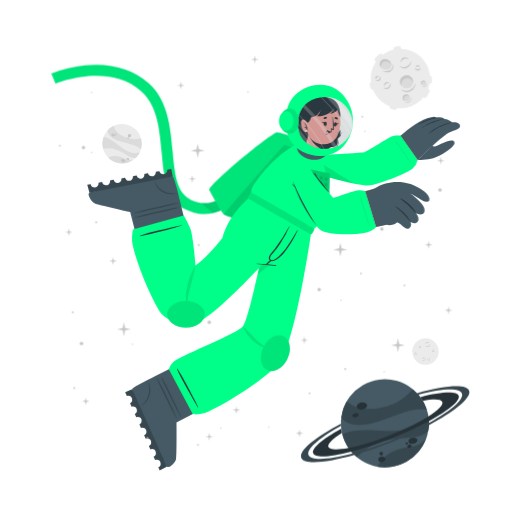
t = 0.00 s
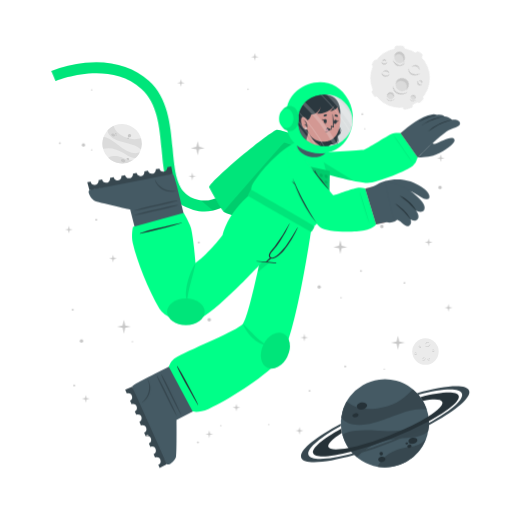
t = 0.38 s
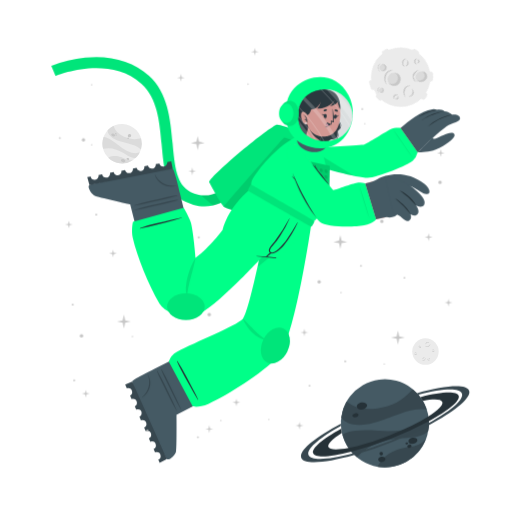
t = 1.13 s
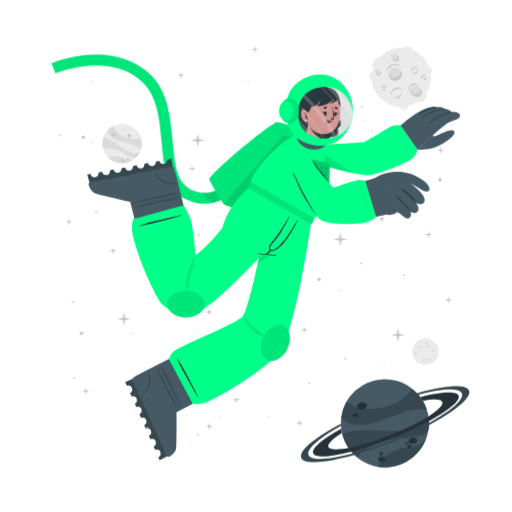
t = 1.50 s
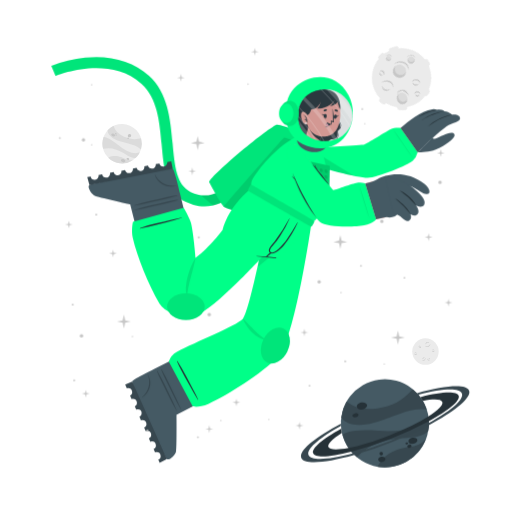
t = 1.88 s
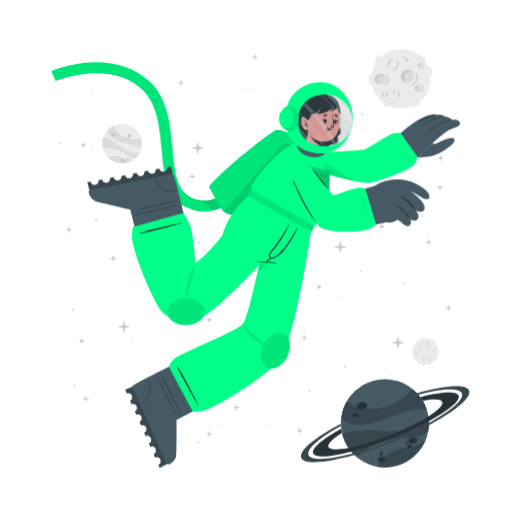
t = 2.63 s

The animated SVG that drew these frames (rendered in a browser with its animation timeline set to each time). Animation: 2 CSS @keyframes rules; one cycle of 3.00 s, repeats indefinitely.

<svg class="animated" id="freepik_stories-astronaut" xmlns="http://www.w3.org/2000/svg" viewBox="0 0 500 500" version="1.1" xmlns:xlink="http://www.w3.org/1999/xlink" xmlns:svgjs="http://svgjs.com/svgjs"><style>svg#freepik_stories-astronaut:not(.animated) .animable {opacity: 0;}svg#freepik_stories-astronaut.animated #freepik--Moon--inject-15 {animation: 3s Infinite  linear spin;animation-delay: 0s;}svg#freepik_stories-astronaut.animated #freepik--Character--inject-15 {animation: 3s Infinite  linear floating;animation-delay: 0s;}svg#freepik_stories-astronaut.animated #freepik--Stars--inject-15 {animation: 3s Infinite  linear floating;animation-delay: 0s;}         @keyframes spin {             from {                 transform: rotate(0);               }               to {                 transform: rotate(360deg);               }         }                 @keyframes floating {                0% {                    opacity: 1;                    transform: translateY(0px);                }                50% {                    transform: translateY(-10px);                }                100% {                    opacity: 1;                    transform: translateY(0px);                }            }        </style><g id="freepik--background-complete--inject-15" style="transform-origin: 264.207px 238.687px 0px;" class="animable"><g id="el03bjn1f9n2u9"><circle cx="119.24" cy="140.32" r="19.23" style="fill: rgb(235, 235, 235); transform-origin: 119.24px 140.32px 0px; transform: rotate(-21.46deg);" class="animable"></circle></g><path d="M137.64,145.92a22.4,22.4,0,0,0-6-3.75c-3.81-1.68-14.18-3.51-19-5.94-6.75-3.4-7.59-7.07-7.55-9a19.38,19.38,0,0,1,5.93-4.35c.48,2,2.29,8,13.5,12,5.79,2,11.33.68,13.21.22A19.13,19.13,0,0,1,137.64,145.92Z" style="fill: rgb(219, 219, 219); transform-origin: 121.778px 134.4px 0px;" id="elowstp21kty" class="animable"></path><path d="M129.79,156.41A19.27,19.27,0,0,1,105.68,154a15.8,15.8,0,0,1,3.45-1.36c5.17-1.26,10.86,1.21,12.94,2.38A11.36,11.36,0,0,0,129.79,156.41Z" style="fill: rgb(219, 219, 219); transform-origin: 117.735px 155.928px 0px;" id="eldpriqklo4c" class="animable"></path><path d="M136.5,148.8l-.24.47-.22.42c-.18.32-.36.62-.55.92s-.35.54-.53.8l-.21.29-.24.32-.24.32-.31.36-.3.36-.27.3c-.2.22-.41.43-.62.64h0c-1.2.37-2.8.21-5.15-.72-3.49-1.37-7.26-4.67-14-7.09a24,24,0,0,0-12.93-.83h0a19.17,19.17,0,0,1,.5-11.63c1.23,0,5.18.52,13.61,7.48a49.9,49.9,0,0,0,8.49,5.81c7.2,3.77,11.36,2.65,13.1,1.78h.13Z" style="fill: rgb(219, 219, 219); transform-origin: 118.269px 143.957px 0px;" id="elljob9v9qgy" class="animable"></path><path d="M118.22,156c.34-.78,1.54-1,2.68-.52s1.79,1.54,1.44,2.32-1.54,1-2.68.52S117.88,156.83,118.22,156Z" style="fill: rgb(199, 199, 199); transform-origin: 120.282px 156.9px 0px;" id="el31jgzls6ljg" class="animable"></path><path d="M123.66,154.67c.2-.44.91-.55,1.59-.26s1.08.9.89,1.34-.9.56-1.59.26S123.47,155.11,123.66,154.67Z" style="fill: rgb(199, 199, 199); transform-origin: 124.9px 155.212px 0px;" id="elq6c4tqv020f" class="animable"></path><path d="M108.75,131.05c.29-.67,1.33-.86,2.33-.42s1.57,1.33,1.28,2-1.34.86-2.34.42S108.45,131.72,108.75,131.05Z" style="fill: rgb(199, 199, 199); transform-origin: 110.553px 131.84px 0px;" id="elqqc83hbrthp" class="animable"></path><path d="M112.29,130.39a.84.84,0,0,1,1.13-.28.85.85,0,0,1,.57,1,1,1,0,0,1-1.7-.74Z" style="fill: rgb(199, 199, 199); transform-origin: 113.151px 130.697px 0px;" id="elmdhfimlau" class="animable"></path><path d="M112.86,132.17a.53.53,0,0,1,.71-.15c.3.13.47.41.37.62s-.41.28-.71.15S112.77,132.39,112.86,132.17Z" style="fill: rgb(199, 199, 199); transform-origin: 113.402px 132.399px 0px;" id="eltau5794aa1s" class="animable"></path><path d="M124.86,132.22a1.64,1.64,0,1,1,1,1.71A1.42,1.42,0,0,1,124.86,132.22Z" style="fill: rgb(199, 199, 199); transform-origin: 126.473px 132.415px 0px;" id="elq3a5t5jkyt" class="animable"></path><path d="M124.4,134.84a.76.76,0,1,1,.42.92A.73.73,0,0,1,124.4,134.84Z" style="fill: rgb(199, 199, 199); transform-origin: 125.122px 135.064px 0px;" id="eleap601nz4ih" class="animable"></path><circle cx="415.48" cy="343.36" r="12.93" style="fill: rgb(235, 235, 235); transform-origin: 415.48px 343.36px 0px;" id="elrzybnj338z" class="animable"></circle><path d="M420.19,335.69a2.92,2.92,0,0,1-.48,1.75,3.45,3.45,0,0,1-1.41,1.24,2.56,2.56,0,0,1-1.9.17,2.7,2.7,0,0,1-1.44-1.12,3.71,3.71,0,0,0,1.55.69,2.33,2.33,0,0,0,.79,0,2.68,2.68,0,0,0,.76-.24l.36-.2c.11-.08.23-.15.33-.23a3.24,3.24,0,0,0,.6-.57A4.54,4.54,0,0,0,420.19,335.69Z" style="fill: rgb(199, 199, 199); transform-origin: 417.577px 337.324px 0px;" id="elmyinl0b4iee" class="animable"></path><path d="M415.54,336.43a1.84,1.84,0,0,1,.27-1.24,2.23,2.23,0,0,1,1-.88,1.76,1.76,0,0,1,1.35-.1,1.7,1.7,0,0,1,1,.83,2.8,2.8,0,0,0-1.08-.4,1.69,1.69,0,0,0-1,.18A3.06,3.06,0,0,0,415.54,336.43Z" style="fill: rgb(199, 199, 199); transform-origin: 417.341px 335.275px 0px;" id="eld04tatu5wz" class="animable"></path><path d="M415.48,349.44a1.79,1.79,0,0,1,0,1.23,2.13,2.13,0,0,1-.75,1.05,1.71,1.71,0,0,1-2.35-.25,3.35,3.35,0,0,0,1.1.15,1.62,1.62,0,0,0,.91-.35,2.67,2.67,0,0,0,.69-.77A3.41,3.41,0,0,0,415.48,349.44Z" style="fill: rgb(199, 199, 199); transform-origin: 413.985px 350.758px 0px;" id="eljerkh2qymwo" class="animable"></path><path d="M412.8,350.91a1.14,1.14,0,0,1-.09-.87,1.49,1.49,0,0,1,.52-.76,1.2,1.2,0,0,1,.93-.23,1.1,1.1,0,0,1,.73.48,2.46,2.46,0,0,0-.75,0,1.18,1.18,0,0,0-.56.24A2.18,2.18,0,0,0,412.8,350.91Z" style="fill: rgb(199, 199, 199); transform-origin: 413.776px 349.972px 0px;" id="el2jrbpysxqbp" class="animable"></path><path d="M410.82,337.8a1.15,1.15,0,0,1,.37.83,1.3,1.3,0,0,1-.37.92,1.15,1.15,0,0,1-.95.32,1.35,1.35,0,0,1-.81-.39,3.94,3.94,0,0,0,.8-.05,1.06,1.06,0,0,0,.56-.28,1.37,1.37,0,0,0,.33-.56A2.45,2.45,0,0,0,410.82,337.8Z" style="fill: rgb(199, 199, 199); transform-origin: 410.125px 338.84px 0px;" id="el42r955noxgf" class="animable"></path><path d="M409.22,339.06a.74.74,0,0,1-.33-.57.91.91,0,0,1,.26-.68.82.82,0,0,1,.71-.23.81.81,0,0,1,.55.34,4.08,4.08,0,0,0-.54.1.76.76,0,0,0-.32.19,1.13,1.13,0,0,0-.22.32A2.13,2.13,0,0,0,409.22,339.06Z" style="fill: rgb(199, 199, 199); transform-origin: 409.65px 338.315px 0px;" id="el2f882lm5ipy" class="animable"></path><path d="M419.81,351.44a1.14,1.14,0,0,1-.72.56,1.26,1.26,0,0,1-1-.14,1.14,1.14,0,0,1-.54-.83,1.36,1.36,0,0,1,.18-.89,3.66,3.66,0,0,0,.25.77,1,1,0,0,0,.4.47,1.32,1.32,0,0,0,.63.18A2.6,2.6,0,0,0,419.81,351.44Z" style="fill: rgb(199, 199, 199); transform-origin: 418.673px 351.093px 0px;" id="el2gauudgkuqr" class="animable"></path><path d="M418.2,350.19a.75.75,0,0,1,.47-.45.87.87,0,0,1,.72.08.82.82,0,0,1,.4.63.9.9,0,0,1-.19.62,4.78,4.78,0,0,0-.24-.5.63.63,0,0,0-.25-.26.91.91,0,0,0-.37-.13A1.65,1.65,0,0,0,418.2,350.19Z" style="fill: rgb(199, 199, 199); transform-origin: 418.996px 350.383px 0px;" id="els3e98hfpnlm" class="animable"></path><path d="M424.24,342.34a1.16,1.16,0,0,1-.28.86,1.27,1.27,0,0,1-.88.44,1.13,1.13,0,0,1-.92-.39,1.29,1.29,0,0,1-.35-.83,3.82,3.82,0,0,0,.63.5,1.09,1.09,0,0,0,.6.16,1.31,1.31,0,0,0,.62-.21A2.35,2.35,0,0,0,424.24,342.34Z" style="fill: rgb(199, 199, 199); transform-origin: 423.027px 342.991px 0px;" id="eljzz3g8rov9" class="animable"></path><path d="M422.2,342.21a.75.75,0,0,1,.14-.64.93.93,0,0,1,.65-.34.8.8,0,0,1,.68.3.88.88,0,0,1,.19.62,3.83,3.83,0,0,0-.48-.28.74.74,0,0,0-.36-.08,1.13,1.13,0,0,0-.38.1A2.38,2.38,0,0,0,422.2,342.21Z" style="fill: rgb(199, 199, 199); transform-origin: 423.021px 341.719px 0px;" id="elxnhng6p5i2" class="animable"></path><path d="M407.1,345.26a1.13,1.13,0,0,1-.27.87,1.27,1.27,0,0,1-.88.44,1.16,1.16,0,0,1-.93-.39,1.4,1.4,0,0,1-.35-.83,4.33,4.33,0,0,0,.64.5,1.07,1.07,0,0,0,.6.16,1.35,1.35,0,0,0,.62-.21A2,2,0,0,0,407.1,345.26Z" style="fill: rgb(199, 199, 199); transform-origin: 405.889px 345.916px 0px;" id="el1q5grxdbijn" class="animable"></path><path d="M405.07,345.14a.75.75,0,0,1,.14-.64.89.89,0,0,1,.64-.34.79.79,0,0,1,.68.3.85.85,0,0,1,.2.62,3.83,3.83,0,0,0-.48-.28.66.66,0,0,0-.36-.08,1.13,1.13,0,0,0-.38.1A2.38,2.38,0,0,0,405.07,345.14Z" style="fill: rgb(199, 199, 199); transform-origin: 405.891px 344.649px 0px;" id="el0wwks3pv8yw" class="animable"></path></g><g id="freepik--Moon--inject-15" style="transform-origin: 391.45px 76.1249px 0px;" class="animable"><path d="M370.11,60.15l3.44-3.43a2.52,2.52,0,0,0,0-3.56h0a2.5,2.5,0,0,0-3.56,0l-3.44,3.43a2.52,2.52,0,0,0,0,3.56h0A2.52,2.52,0,0,0,370.11,60.15Z" style="fill: rgb(235, 235, 235); transform-origin: 370.05px 56.6508px 0px;" id="elcwtawa69om6" class="animable"></path><path d="M417,94.19l2.18-4.34a2.5,2.5,0,0,0-1.12-3.38h0a2.51,2.51,0,0,0-3.38,1.12l-2.18,4.34a2.53,2.53,0,0,0,1.12,3.38h0A2.52,2.52,0,0,0,417,94.19Z" style="fill: rgb(235, 235, 235); transform-origin: 415.845px 90.8886px 0px;" id="elrdmrl4hzpz" class="animable"></path><path d="M387,50.45l2.58-.36a2.52,2.52,0,0,0,2.14-2.85h0a2.52,2.52,0,0,0-2.85-2.14l-2.58.37a2.52,2.52,0,0,0-2.14,2.85h0A2.51,2.51,0,0,0,387,50.45Z" style="fill: rgb(235, 235, 235); transform-origin: 387.935px 47.7758px 0px;" id="ellrjyhxtvpyj" class="animable"></path><path d="M366.46,84.53l-.37-2.59a2.52,2.52,0,0,0-2.85-2.13h0a2.52,2.52,0,0,0-2.14,2.85l.37,2.58a2.53,2.53,0,0,0,2.85,2.14h0A2.52,2.52,0,0,0,366.46,84.53Z" style="fill: rgb(235, 235, 235); transform-origin: 363.78px 83.5942px 0px;" id="el58nddsvm0es" class="animable"></path><g id="elay9dsc8e3f6"><rect x="415.49" y="75.26" width="7.64" height="5.03" rx="2.16" style="fill: rgb(235, 235, 235); transform-origin: 419.31px 77.775px 0px; transform: rotate(90deg);" class="animable"></rect></g><path d="M382.28,106.41l2.52.68a2.52,2.52,0,0,0,3.08-1.78h0a2.52,2.52,0,0,0-1.78-3.09l-2.52-.67a2.51,2.51,0,0,0-3.08,1.78h0A2.51,2.51,0,0,0,382.28,106.41Z" style="fill: rgb(235, 235, 235); transform-origin: 384.19px 104.319px 0px;" id="el1v28hd5vrf2" class="animable"></path><circle cx="391" cy="76.69" r="29.05" style="fill: rgb(235, 235, 235); transform-origin: 391px 76.69px 0px;" id="elf84yzfprqf" class="animable"></circle><path d="M401.57,59.46a6.51,6.51,0,0,1-1.08,3.94,7.8,7.8,0,0,1-3.15,2.79,5.76,5.76,0,0,1-4.27.36,6,6,0,0,1-3.25-2.49,8.71,8.71,0,0,0,3.49,1.53,5.07,5.07,0,0,0,1.78,0,5.38,5.38,0,0,0,1.69-.54,9.1,9.1,0,0,0,.81-.44c.26-.17.52-.33.76-.52a8.54,8.54,0,0,0,1.35-1.27A9.92,9.92,0,0,0,401.57,59.46Z" style="fill: rgb(199, 199, 199); transform-origin: 395.699px 63.1311px 0px;" id="el5inxv1yheew" class="animable"></path><path d="M391.13,61.13a4.13,4.13,0,0,1,.6-2.78,5.18,5.18,0,0,1,2.19-2,3.9,3.9,0,0,1,3-.22A3.84,3.84,0,0,1,399.12,58a6.52,6.52,0,0,0-2.41-.89,3.94,3.94,0,0,0-2.24.4A6.81,6.81,0,0,0,391.13,61.13Z" style="fill: rgb(199, 199, 199); transform-origin: 395.105px 58.5293px 0px;" id="elis548oq4kd" class="animable"></path><path d="M381.29,81.08a3.94,3.94,0,0,1,.07,2.77,4.82,4.82,0,0,1-1.68,2.35,3.78,3.78,0,0,1-2.86.77,3.84,3.84,0,0,1-2.43-1.34,7,7,0,0,0,2.48.35,3.69,3.69,0,0,0,2-.79,6,6,0,0,0,1.55-1.73A7.44,7.44,0,0,0,381.29,81.08Z" style="fill: rgb(199, 199, 199); transform-origin: 377.984px 84.0434px 0px;" id="el35d986if7w2" class="animable"></path><path d="M375.27,84.38a2.57,2.57,0,0,1-.19-1.95,3.19,3.19,0,0,1,1.16-1.7,2.65,2.65,0,0,1,2.08-.52A2.44,2.44,0,0,1,380,81.28a5.58,5.58,0,0,0-1.7-.08,2.69,2.69,0,0,0-1.26.54A4.94,4.94,0,0,0,375.27,84.38Z" style="fill: rgb(199, 199, 199); transform-origin: 377.485px 82.2756px 0px;" id="el3h6q2o4bm1b" class="animable"></path><path d="M370.87,74.62a2.57,2.57,0,0,1,.83,1.86,2.85,2.85,0,0,1-.82,2,2.52,2.52,0,0,1-2.13.73,3.06,3.06,0,0,1-1.83-.87,10,10,0,0,0,1.81-.12,2.33,2.33,0,0,0,1.25-.63,2.88,2.88,0,0,0,.73-1.26A5.13,5.13,0,0,0,370.87,74.62Z" style="fill: rgb(199, 199, 199); transform-origin: 369.31px 76.9261px 0px;" id="eljxo0p9i8uyp" class="animable"></path><path d="M367.27,77.44a1.68,1.68,0,0,1-.72-1.29,2,2,0,0,1,.58-1.52,1.77,1.77,0,0,1,1.58-.51,1.88,1.88,0,0,1,1.25.75,10.76,10.76,0,0,0-1.23.24,1.6,1.6,0,0,0-.7.41,2.28,2.28,0,0,0-.49.73A4.57,4.57,0,0,0,367.27,77.44Z" style="fill: rgb(199, 199, 199); transform-origin: 368.253px 75.7663px 0px;" id="el5pfwsiyp2hc" class="animable"></path><path d="M410.67,66a2.6,2.6,0,0,1-.62,1.94,2.84,2.84,0,0,1-2,1,2.57,2.57,0,0,1-2.07-.87,3,3,0,0,1-.78-1.87,9,9,0,0,0,1.43,1.11,2.23,2.23,0,0,0,1.34.36,3,3,0,0,0,1.39-.45A5.56,5.56,0,0,0,410.67,66Z" style="fill: rgb(199, 199, 199); transform-origin: 407.941px 67.4719px 0px;" id="elxf5jjqzzn6f" class="animable"></path><path d="M406.11,65.73a1.66,1.66,0,0,1,.31-1.44,2,2,0,0,1,1.44-.76,1.82,1.82,0,0,1,1.53.68,1.88,1.88,0,0,1,.43,1.39,9.72,9.72,0,0,0-1.08-.63,1.49,1.49,0,0,0-.8-.17,2.38,2.38,0,0,0-.85.22A4.64,4.64,0,0,0,406.11,65.73Z" style="fill: rgb(199, 199, 199); transform-origin: 407.944px 64.6284px 0px;" id="el6tqxlbhnhed" class="animable"></path><g id="elkp3akvw0ii"><ellipse cx="397.01" cy="79.87" rx="6.44" ry="6.4" style="fill: rgb(219, 219, 219); transform-origin: 397.01px 79.87px 0px; transform: rotate(-65.97deg);" class="animable"></ellipse></g><path d="M400,76.84a5.81,5.81,0,0,1,3.31,4.1,6.41,6.41,0,1,0-11.2,3.11,5.78,5.78,0,0,1,.2-4.24A5.84,5.84,0,0,1,400,76.84Z" style="fill: rgb(199, 199, 199); transform-origin: 396.987px 78.7647px 0px;" id="elie8dof7700a" class="animable"></path><path d="M405.88,81a8.26,8.26,0,0,1-1.41,4.8,9.87,9.87,0,0,1-3.87,3.38,7.16,7.16,0,0,1-5.18.47,7.62,7.62,0,0,1-4-3,10.25,10.25,0,0,0,4.28,2,10.54,10.54,0,0,0,1.13.11,5.87,5.87,0,0,0,1.11-.09A7.1,7.1,0,0,0,400,88c.34-.17.69-.36,1-.55s.65-.42.94-.67a10.52,10.52,0,0,0,1.67-1.6A11.59,11.59,0,0,0,405.88,81Z" style="fill: rgb(199, 199, 199); transform-origin: 398.651px 85.4656px 0px;" id="eln8eg6p3t65b" class="animable"></path><path d="M412.91,83.39a2.4,2.4,0,1,0-1.78-2.87A2.39,2.39,0,0,0,412.91,83.39Z" style="fill: rgb(219, 219, 219); transform-origin: 413.468px 81.0561px 0px;" id="eliss1p1odlh" class="animable"></path><path d="M414.34,79.73A2.18,2.18,0,0,1,415.85,81,2.43,2.43,0,0,0,414,78.71a2.4,2.4,0,0,0-2.87,1.81,2.37,2.37,0,0,0,.84,2.41,2.12,2.12,0,0,1-.23-1.57A2.17,2.17,0,0,1,414.34,79.73Z" style="fill: rgb(199, 199, 199); transform-origin: 413.458px 80.7902px 0px;" id="elzcwgno78grm" class="animable"></path><path d="M416.78,80.82a2.9,2.9,0,0,1-.12,1.88,3.54,3.54,0,0,1-1.18,1.55,2.64,2.64,0,0,1-1.91.54,2.74,2.74,0,0,1-1.69-.86,4.09,4.09,0,0,0,1.71.37,2.65,2.65,0,0,0,1.51-.55A4.36,4.36,0,0,0,416.78,80.82Z" style="fill: rgb(199, 199, 199); transform-origin: 414.381px 82.813px 0px;" id="elbcyydqdukhv" class="animable"></path><path d="M396.44,98.94a3.41,3.41,0,1,0-3.21-3.59A3.41,3.41,0,0,0,396.44,98.94Z" style="fill: rgb(219, 219, 219); transform-origin: 396.635px 95.5355px 0px;" id="elhg8rq26rmha" class="animable"></path><path d="M397.54,93.46a3.07,3.07,0,0,1,2.41,1.4A3.4,3.4,0,1,0,395,98.53a3.1,3.1,0,0,1,2.54-5.07Z" style="fill: rgb(199, 199, 199); transform-origin: 396.584px 95.335px 0px;" id="elb9njv9iw7y9" class="animable"></path><path d="M401.22,94.38a4.48,4.48,0,0,1,.19,2.64,5.13,5.13,0,0,1-1.27,2.4,3.72,3.72,0,0,1-2.46,1.21,4.06,4.06,0,0,1-2.56-.69,5.23,5.23,0,0,0,2.5.2A3.76,3.76,0,0,0,399.68,99a5.84,5.84,0,0,0,1.26-2.1A6.18,6.18,0,0,0,401.22,94.38Z" style="fill: rgb(199, 199, 199); transform-origin: 398.323px 97.5099px 0px;" id="elt0u25pij5w" class="animable"></path><path d="M381.24,66c-1.53,2.35-4.93,2.85-7.58,1.11s-3.57-5.05-2-7.4,4.93-2.84,7.59-1.11S382.78,63.69,381.24,66Z" style="fill: rgb(219, 219, 219); transform-origin: 376.446px 62.8572px 0px;" id="el1xl1c88uxq2" class="animable"></path><path d="M372.8,62a4.43,4.43,0,0,0-.25,4.28,5.25,5.25,0,0,1-.92-6.49c1.53-2.35,4.93-2.85,7.59-1.11A5.83,5.83,0,0,1,382,63.9a5.53,5.53,0,0,0-2.29-3C377.28,59.37,374.19,59.82,372.8,62Z" style="fill: rgb(199, 199, 199); transform-origin: 376.453px 61.9611px 0px;" id="elwa0v3ach9or" class="animable"></path><path d="M383.12,62.16a5.49,5.49,0,0,1,.75,4.14,5.12,5.12,0,0,1-.95,2,6.39,6.39,0,0,1-1.66,1.53,6.23,6.23,0,0,1-2.15.73,7.29,7.29,0,0,1-2.19-.06,9.09,9.09,0,0,1-3.84-1.67,17.88,17.88,0,0,0,3.95.68,6.51,6.51,0,0,0,3.58-.77A5.47,5.47,0,0,0,382,67.59a5,5,0,0,0,.94-1.57A7.25,7.25,0,0,0,383.12,62.16Z" style="fill: rgb(199, 199, 199); transform-origin: 378.538px 66.3877px 0px;" id="elyw2tys3zx9" class="animable"></path></g><g id="freepik--Planet--inject-15" style="transform-origin: 376.139px 413.341px 0px;" class="animable"><g id="eld0icwk19yt"><circle cx="375.87" cy="413.34" r="43.02" style="fill: rgb(69, 90, 100); transform-origin: 375.87px 413.34px 0px; transform: rotate(-74.9951deg);" class="animable"></circle></g><path d="M416.74,399.89a50.6,50.6,0,0,0-15.8.88c-9.14,1.83-30.47,11.81-42.37,13.55-16.73,2.46-23-3.17-25.36-6.69a43,43,0,0,1,5.28-15.58c3.38,2.95,14.49,11.72,40.09,4.53,13.2-3.72,21.59-13.34,24.44-16.6A42.76,42.76,0,0,1,416.74,399.89Z" style="fill: rgb(55, 71, 79); transform-origin: 374.975px 397.452px 0px;" id="elzwhxypma6d" class="animable"></path><path d="M415.87,429.18a43.05,43.05,0,0,1-47.24,26.58,34.45,34.45,0,0,1,4.55-6.94c7.84-9,21.44-11.76,26.75-12.3A25.27,25.27,0,0,0,415.87,429.18Z" style="fill: rgb(55, 71, 79); transform-origin: 392.25px 442.776px 0px;" id="el9xo6lkzm0nj" class="animable"></path><path d="M418.36,406.64c.07.39.12.77.17,1.16s.09.71.13,1.06c.08.8.15,1.6.18,2.39s.06,1.44.06,2.14c0,.27,0,.53,0,.8s0,.6,0,.89,0,.6,0,.9-.05.7-.08,1.06-.06.7-.1,1-.08.6-.11.9c-.09.66-.19,1.3-.31,1.95h0c-1.72,2.21-4.86,4-10.34,5.31-8.16,2-19.29.8-34.76,5.06a53.84,53.84,0,0,0-24.73,15.11h0a42.85,42.85,0,0,1-14.05-21.9c2.19-1.67,10.15-5.73,34.51-3.84a112.29,112.29,0,0,0,23-.3c18-2.36,24.21-9.77,26.27-13.61h0A1.82,1.82,0,0,1,418.36,406.64Z" style="fill: rgb(55, 71, 79); transform-origin: 376.66px 426.505px 0px;" id="eluo6j97imyp" class="animable"></path><path d="M358.4,395.52c.37,1.88-1.55,3.83-4.28,4.35s-5.23-.56-5.6-2.44,1.56-3.82,4.28-4.35S358,393.65,358.4,395.52Z" style="fill: rgb(38, 50, 56); transform-origin: 353.46px 396.474px 0px;" id="el88eih9f8r23" class="animable"></path><path d="M350.11,404.94c.2,1.06-1,2.17-2.6,2.49s-3.13-.28-3.33-1.34.95-2.17,2.59-2.49S349.9,403.89,350.11,404.94Z" style="fill: rgb(38, 50, 56); transform-origin: 347.145px 405.515px 0px;" id="ell8k2ug5yya" class="animable"></path><path d="M407.54,429.57c.31,1.6-1.38,3.27-3.76,3.74s-4.58-.47-4.89-2.07,1.37-3.28,3.76-3.74S407.23,428,407.54,429.57Z" style="fill: rgb(38, 50, 56); transform-origin: 403.215px 430.408px 0px;" id="elg973lvfk9o8" class="animable"></path><path d="M401.85,435.28c.17.85-.61,1.72-1.74,1.94a1.87,1.87,0,0,1-2.33-1.15c-.17-.85.61-1.72,1.74-1.94A1.87,1.87,0,0,1,401.85,435.28Z" style="fill: rgb(38, 50, 56); transform-origin: 399.815px 435.675px 0px;" id="el78kgo8crvnt" class="animable"></path><path d="M398.54,432.72c.1.51-.4,1-1.12,1.18s-1.38-.17-1.48-.68.4-1,1.12-1.18S398.44,432.21,398.54,432.72Z" style="fill: rgb(38, 50, 56); transform-origin: 397.24px 432.97px 0px;" id="elst7s8qweyf8" class="animable"></path><path d="M376.35,447.84c.28,1.44-1,2.9-3,3.27s-3.68-.5-4-1.93,1-2.89,2.95-3.26S376.08,446.41,376.35,447.84Z" style="fill: rgb(38, 50, 56); transform-origin: 372.845px 448.515px 0px;" id="elmpgl06wv8r" class="animable"></path><path d="M373.89,442.43a1.71,1.71,0,1,1-1.95-1.16A1.6,1.6,0,0,1,373.89,442.43Z" style="fill: rgb(38, 50, 56); transform-origin: 372.261px 442.94px 0px;" id="eli8ng6i9fuh" class="animable"></path><path d="M418.84,411.25a346.49,346.49,0,0,1-36.64,16.83,342.87,342.87,0,0,1-39.21,13c-20.61,5.36-35.3,6.29-37.19,1.5s9.19-14.09,27.36-24.08c.12,1,.28,2,.47,3l.24,1.14c-9.22,5.86-14.34,10.93-13.19,13.85s8.58,3.14,19.59,1c10.78-2.08,25-6.36,40.23-12.37s28.57-12.64,37.86-18.51c9.46-5.95,14.73-11.13,13.56-14.09s-8.33-3.11-19-1.11a39.26,39.26,0,0,0-2.42-3.66c20.51-5.31,35.53-6.12,37.42-1.34S438.08,400.88,418.84,411.25Z" style="fill: rgb(38, 50, 56); transform-origin: 376.855px 414.472px 0px;" id="eldwemsrhob8" class="animable"></path><path d="M418.86,415.07a383.2,383.2,0,0,1-35.81,16.44h0A380.06,380.06,0,0,1,346,444.31c-28.14,8-49.06,9.59-51.78,2.82s13.19-19.8,38.63-33.31c0,.66,0,1.33.08,2-21.11,11.64-34,22.68-31.68,28.49s19.63,4.87,43.31-1.47A359.42,359.42,0,0,0,418.89,413c21.4-11.74,34.49-22.91,32.14-28.76s-19.17-4.89-42.38,1.23c-.43-.51-.88-1-1.34-1.5,27.63-7.77,48.08-9.23,50.76-2.54S444.64,401.45,418.86,415.07Z" style="fill: rgb(55, 71, 79); transform-origin: 376.139px 414.278px 0px;" id="elgituggqxor" class="animable"></path></g><g id="freepik--Character--inject-15" style="transform-origin: 249.682px 261.365px 0px;" class="animable"><path d="M194.2,208.66a44.5,44.5,0,0,1-12.75-4c-19.36-9.4-21.44-32.18-23.64-56.3-2-22.22-4.13-45.19-19.67-59.06-32.35-28.84-83.35-7.81-83.86-7.59l-4.19-9.88a124.34,124.34,0,0,1,33.06-8c25-2.52,46.52,3.5,62.12,17.42,18.71,16.68,21.11,42.93,23.22,66.09,2,21.93,3.73,40.87,17.64,47.62,29.16,14.15,48.44-21.19,49.24-22.7l9.48,5a77.22,77.22,0,0,1-16.57,20.32C217.57,206.71,206,210.43,194.2,208.66Z" style="fill: rgb(0, 255, 136); transform-origin: 147.47px 136.179px 0px;" id="elh3i8pl9xjw8" class="animable"></path><g id="el6oh50o01ltf"><path d="M194.2,208.66a44.5,44.5,0,0,1-12.75-4c-19.36-9.4-21.44-32.18-23.64-56.3-2-22.22-4.13-45.19-19.67-59.06-32.35-28.84-83.35-7.81-83.86-7.59l-4.19-9.88a124.34,124.34,0,0,1,33.06-8c25-2.52,46.52,3.5,62.12,17.42,18.71,16.68,21.11,42.93,23.22,66.09,2,21.93,3.73,40.87,17.64,47.62,29.16,14.15,48.44-21.19,49.24-22.7l9.48,5a77.22,77.22,0,0,1-16.57,20.32C217.57,206.71,206,210.43,194.2,208.66Z" style="opacity: 0.1; transform-origin: 147.47px 136.179px 0px;" class="animable"></path></g><g id="elobpyy09hou"><path d="M244.85,177.29a77.09,77.09,0,0,1-16.57,20.31c-6.44,5.48-13.2,9-20.13,10.56L196.08,198c23.52,3.15,38.58-24.45,39.3-25.77Z" style="opacity: 0.1; transform-origin: 220.465px 190.195px 0px;" class="animable"></path></g><path d="M278.67,229.5c-.95.56-57.57-18.31-60-20.06a1.59,1.59,0,0,1-.31-.29c-2.77-2.73-13.24-22-14-23.51-1.84-3.85,55.21-51.93,65.82-56.39,2.66-1.12,37.51,11.34,42.73,16.4,2.24,2.17,6.45,10.95,6.22,12.15h0C318.76,159.52,279.63,228.94,278.67,229.5Z" style="fill: rgb(0, 255, 136); transform-origin: 261.728px 179.346px 0px;" id="elyns5hij7k6" class="animable"></path><g id="elycc2dg0k93"><path d="M278.67,229.5c-.95.56-57.57-18.31-60-20.06a1.59,1.59,0,0,1-.31-.29c-2.77-2.73-13.24-22-14-23.51-1.84-3.85,55.21-51.93,65.82-56.39,2.66-1.12,37.51,11.34,42.73,16.4,2.24,2.17,6.45,10.95,6.22,12.15h0C318.76,159.52,279.63,228.94,278.67,229.5Z" style="opacity: 0.1; transform-origin: 261.728px 179.346px 0px;" class="animable"></path></g><g id="el9kpzbk6e72o"><path d="M278.67,229.5c-.95.56-57.57-18.31-60-20.06a1.59,1.59,0,0,1-.31-.29c10.24-11.85,58.36-67.42,59.22-67.56s33.84,12.65,41.56,16.22C318.76,159.52,279.63,228.94,278.67,229.5Z" style="opacity: 0.1; transform-origin: 268.75px 185.551px 0px;" class="animable"></path></g><path d="M196.48,344.63l-45.12,22.73c-8.64,4.29-16.14,8.22-19.83,10.61a.09.09,0,0,0-.06,0c-1.4.9-2.24,1.57-2.36,2l0,.08c-.46,3.44,31.87,73.53,33.82,75.59s8-3.33,8.91-7.05.53-36.1.53-36.1l44.85-23.13Z" style="fill: rgb(69, 90, 100); transform-origin: 173.163px 400.363px 0px;" id="elvcfbjq1tnx9" class="animable"></path><path d="M122.25,383l1.61,3.65a3.8,3.8,0,0,1,1.31-.23,3.9,3.9,0,0,1,1.83,7.34l1.45,3.32a3.82,3.82,0,0,1,1.36-.25,3.89,3.89,0,0,1,1.78,7.35l1.46,3.33a3.55,3.55,0,0,1,1.39-.27,3.89,3.89,0,0,1,3.89,3.89,3.85,3.85,0,0,1-2.15,3.48l1.46,3.31a4.06,4.06,0,0,1,1.45-.27,3.89,3.89,0,0,1,1.69,7.4l1.46,3.31a3.84,3.84,0,0,1,1.48-.3,3.89,3.89,0,0,1,1.65,7.42l1.46,3.31a3.58,3.58,0,0,1,1.52-.32,3.9,3.9,0,0,1,1.62,7.44l1.46,3.32a3.64,3.64,0,0,1,1.57-.35,3.9,3.9,0,0,1,1.57,7.46l1.37,3.12,7-3.79L129.11,380Z" style="fill: rgb(55, 71, 79); transform-origin: 142.595px 419.73px 0px;" id="elp0hi33b2vlf" class="animable"></path><path d="M144.47,373.18a16.37,16.37,0,0,1,1.62,13.09c-1.18,3.56-3.52,7.36-7.28,9.3-.11.06-.22-.14-.12-.21,6.4-4.92,9-14.69,5.56-22.06A.13.13,0,0,1,144.47,373.18Z" style="fill: rgb(55, 71, 79); transform-origin: 142.716px 384.361px 0px;" id="elb4jtv1civgo" class="animable"></path><path d="M153.72,369.74c2.88,4.77,5.37,9.78,7.8,14.79s4.78,9.94,7.13,14.93c1.34,2.86,2.68,5.73,3.86,8.66a.16.16,0,0,1-.29.14c-2.81-4.81-5.27-9.84-7.79-14.8s-5-9.85-7.34-14.83c-1.37-2.86-2.65-5.74-3.8-8.69A.24.24,0,0,1,153.72,369.74Z" style="fill: rgb(55, 71, 79); transform-origin: 162.903px 388.992px 0px;" id="elqy6ltkxif4j" class="animable"></path><path d="M157.88,368.33c2.89,4.77,5.37,9.78,7.8,14.8s4.78,9.94,7.13,14.93c1.34,2.86,2.68,5.73,3.86,8.65a.16.16,0,0,1-.29.14c-2.81-4.81-5.27-9.84-7.79-14.8s-5-9.85-7.34-14.83c-1.36-2.86-2.65-5.74-3.8-8.69A.24.24,0,0,1,157.88,368.33Z" style="fill: rgb(55, 71, 79); transform-origin: 167.063px 387.582px 0px;" id="el3zqj6e2ygdx" class="animable"></path><path d="M164.81,360.58l23.33,43.76s7,1.51,15.68-2.51c19.21-8.87,51.37-29.51,67.45-45.36C287.89,340.08,304.2,225.2,304.2,225.2L265,202.58s-20.36,108.33-27.84,116.15c-6.75,7.06-45.89,22.51-64.34,32.17A16.53,16.53,0,0,0,164.81,360.58Z" style="fill: rgb(0, 255, 136); transform-origin: 234.505px 303.599px 0px;" id="elqvsdx9tq0r" class="animable"></path><path d="M173.21,360.06c3.07,4.66,5.75,9.56,8.38,14.48s5.16,9.74,7.7,14.64c1.46,2.8,2.91,5.62,4.21,8.49a.17.17,0,0,1-.29.16c-3-4.7-5.65-9.63-8.37-14.49s-5.35-9.65-7.92-14.53c-1.47-2.8-2.87-5.63-4.13-8.53A.24.24,0,0,1,173.21,360.06Z" style="fill: rgb(38, 50, 56); transform-origin: 183.142px 378.925px 0px;" id="elqg7r9r32m3" class="animable"></path><g id="el3ck7cph8jby"><path d="M251.64,268.16l52.56-43L265,202.58S258.6,236.8,251.64,268.16Z" style="opacity: 0.1; transform-origin: 277.92px 235.37px 0px;" class="animable"></path></g><g id="elf1hom0l12qa"><path d="M260.8,339.2a9.27,9.27,0,0,1-4.14-.38,19.56,19.56,0,0,1-3.85-1.64,31.21,31.21,0,0,1-6.57-5c-1-1-1.88-2-2.77-3s-1.7-2.13-2.45-3.26-1.46-2.29-2.11-3.47-1.23-2.43-1.72-3.71a39.39,39.39,0,0,1,3,2.76c.94.95,1.92,1.86,2.81,2.82s1.86,1.86,2.75,2.82l1.39,1.38c.46.46.89.95,1.37,1.38,1.85,1.82,3.74,3.56,5.72,5.19A23.49,23.49,0,0,0,260.8,339.2Z" style="opacity: 0.1; transform-origin: 248.995px 329.012px 0px;" class="animable"></path></g><g id="elftsehksme"><ellipse cx="268.93" cy="344.82" rx="18.38" ry="13.04" style="fill: rgb(0, 255, 136); transform-origin: 268.93px 344.82px 0px; transform: rotate(-64.61deg);" class="animable"></ellipse></g><g id="eliv6xaz4j3"><ellipse cx="268.93" cy="344.82" rx="18.38" ry="13.04" style="opacity: 0.1; transform-origin: 268.93px 344.82px 0px; transform: rotate(-64.61deg);" class="animable"></ellipse></g><path d="M187.77,245.91l-11.92-49.09c-2.23-9.39-4.35-17.59-5.84-21.72,0,0,0,0,0-.07a6.82,6.82,0,0,0-1.38-2.74s0,0-.07,0c-3.24-1.23-78.83,14.38-81.28,15.82s1.43,8.53,4.85,10.27,35,8.69,35,8.69L139.51,256Z" style="fill: rgb(69, 90, 100); transform-origin: 137.14px 214.111px 0px;" id="el0y3kscjsurlc" class="animable"></path><path d="M167.23,164.93l-3.92.74a3.75,3.75,0,0,1-.06,1.33,3.9,3.9,0,0,1-7.57.11l-3.56.67a3.79,3.79,0,0,1-.07,1.38,3.89,3.89,0,0,1-7.56.07l-3.57.66a3.79,3.79,0,0,1,0,1.42,3.9,3.9,0,0,1-4.68,2.91,3.83,3.83,0,0,1-2.89-2.88l-3.56.67a4.08,4.08,0,0,1-.07,1.47,3.89,3.89,0,0,1-7.58,0l-3.56.67a3.89,3.89,0,0,1-4.72,4.42,3.91,3.91,0,0,1-2.93-3l-3.55.68a3.69,3.69,0,0,1,0,1.55,3.9,3.9,0,0,1-7.62-.11l-3.56.67a3.65,3.65,0,0,1,0,1.61,3.89,3.89,0,0,1-7.62-.16l-3.35.63,2.11,7.63,81.36-15.77Z" style="fill: rgb(55, 71, 79); transform-origin: 126.965px 176.5px 0px;" id="ely0qqy2r0kcl" class="animable"></path><path d="M171.74,188.79a16.37,16.37,0,0,1-13.12-1.39c-3.2-2-6.37-5.09-7.41-9.2,0-.11.19-.18.24-.06,3.34,7.34,12.27,12.06,20.22,10.41A.13.13,0,0,1,171.74,188.79Z" style="fill: rgb(55, 71, 79); transform-origin: 161.505px 183.822px 0px;" id="el79023fis3un" class="animable"></path><path d="M173,198.58c-5.3,1.73-10.74,3-16.18,4.24s-10.76,2.41-16.16,3.56c-3.08.66-6.18,1.32-9.3,1.81a.16.16,0,0,1-.07-.32c5.32-1.65,10.77-2.9,16.18-4.24s10.72-2.61,16.11-3.79c3.09-.68,6.18-1.28,9.32-1.72A.24.24,0,0,1,173,198.58Z" style="fill: rgb(55, 71, 79); transform-origin: 152.153px 203.157px 0px;" id="elut33g1tepr" class="animable"></path><path d="M173.43,203c-5.31,1.73-10.75,3-16.18,4.24s-10.77,2.41-16.16,3.56c-3.09.66-6.19,1.32-9.31,1.81a.16.16,0,0,1-.06-.32c5.32-1.65,10.77-2.9,16.17-4.23s10.73-2.61,16.11-3.8c3.1-.67,6.19-1.27,9.33-1.72A.24.24,0,0,1,173.43,203Z" style="fill: rgb(55, 71, 79); transform-origin: 152.581px 207.576px 0px;" id="elb24gl7tlmnb" class="animable"></path><path d="M304.26,225.23s-10.86,11.9-20.08,21.25c-6.73,6.84-12.95,12.66-14.6,12.69-1.87,0-10.38-.9-13.2-1.27,0,0-41.94,46.14-63.47,57.3-7.37,3.82-30.52-.1-37.22-11.42-10.87-18.37-21.9-46.13-25.93-63.59-1.8-7.79.05-16.21.05-16.21l49.59-13.7s5.36,8.93,7,14.54c2.42,8.47,4.59,34.41,4.59,34.41,13.41-9.58,26.47-27.28,26.47-27.28s3.86-20.56,28-40.75Z" style="fill: rgb(0, 255, 136); transform-origin: 216.616px 253.91px 0px;" id="elryrtvu829dc" class="animable"></path><path d="M269.53,258.92a109.54,109.54,0,0,0-19-1.46.2.2,0,0,0,0,.39c6.29.67,12.63,1.5,18.94,1.83A.38.38,0,0,0,269.53,258.92Z" style="fill: rgb(38, 50, 56); transform-origin: 260.128px 258.568px 0px;" id="elxaa3cqtcycc" class="animable"></path><path d="M290.7,225.07c.08-.19-.21-.4-.31-.21A193.26,193.26,0,0,1,280,241.31c-1.7,2.48-11.92,15.71-15.85,12.12-.66-.61-.62-1.57-.1-2.78.63-1.45,2.09-2.84,3.09-4.08,2.2-2.74,4.31-5.54,6.28-8.44A94.74,94.74,0,0,0,282.85,221a.17.17,0,0,0-.3-.15,178.74,178.74,0,0,1-14.62,22.77c-2.68,3.43-7.75,8-4.15,10.8s11.57-5.17,13.52-7.48A99.25,99.25,0,0,0,290.7,225.07Z" style="fill: rgb(38, 50, 56); transform-origin: 276.623px 237.894px 0px;" id="eld7knnffive" class="animable"></path><path d="M264.07,253.88a28.1,28.1,0,0,0-2.7,2.42,7.85,7.85,0,0,0-1.8,2.22c-.07.17.13.3.28.24a9.87,9.87,0,0,0,2.39-1.8c.87-.73,1.75-1.44,2.59-2.2A.58.58,0,0,0,264.07,253.88Z" style="fill: rgb(38, 50, 56); transform-origin: 262.294px 256.257px 0px;" id="elhkvl84c3w88" class="animable"></path><path d="M136.76,230.07c5.18-1.79,10.51-3.14,15.84-4.44s10.54-2.54,15.83-3.76c3-.7,6.06-1.4,9.12-1.93a.17.17,0,0,1,.08.32c-5.21,1.72-10.55,3-15.84,4.44s-10.5,2.74-15.79,4c-3,.72-6.06,1.36-9.14,1.84A.24.24,0,0,1,136.76,230.07Z" style="fill: rgb(38, 50, 56); transform-origin: 157.145px 225.243px 0px;" id="elothhawii0df" class="animable"></path><g id="elsbne2uxvips"><path d="M183.14,297.2a10.49,10.49,0,0,1-1.5-4.83c-.1-.84-.1-1.68-.15-2.53s0-1.68.08-2.52a52.55,52.55,0,0,1,1.68-9.85,71.11,71.11,0,0,1,3.2-9.39,59.85,59.85,0,0,1,4.5-8.85c-.51,3.3-1.32,6.48-2.11,9.64s-1.64,6.29-2.48,9.41-1.64,6.24-2.31,9.38c-.31,1.56-.64,3.14-.83,4.72A14.43,14.43,0,0,0,183.14,297.2Z" style="opacity: 0.1; transform-origin: 186.21px 278.215px 0px;" class="animable"></path></g><ellipse cx="181.55" cy="306.94" rx="18.38" ry="13.04" style="fill: rgb(0, 255, 136); transform-origin: 181.55px 306.94px 0px;" id="elenq1ro39a0c" class="animable"></ellipse><g id="elpzezjm4v7g"><ellipse cx="181.55" cy="306.94" rx="18.38" ry="13.04" style="opacity: 0.1; transform-origin: 181.55px 306.94px 0px;" class="animable"></ellipse></g><path d="M302.93,165.7c29.4,11.7,52.93,16.43,62.23,13.72,8.14-2.38,31.36-12.37,42.66-23.2,3.41-3.26-12-25.52-16.72-23.75s-28.38,15.07-34.56,17.26c-3.51,1.24-41.77,2.67-50.47,2.82C291.55,152.81,289.88,160.51,302.93,165.7Z" style="fill: rgb(247, 169, 160); transform-origin: 351.195px 156.267px 0px;" id="elew6tw9t7fdn" class="animable"></path><path d="M423.09,141.39c-1.07,1.64-.22,2.22,3.08,1.09s15.37-8.36,17.54-3.93-15,14.39-20.65,15.84-15.24,1.83-15.24,1.83C410.78,153.61,417.35,146.59,423.09,141.39Z" style="fill: rgb(69, 90, 100); transform-origin: 425.859px 146.674px 0px;" id="elqd6x07818wi" class="animable"></path><path d="M391.1,132.47c8.6-7,18.87-16.35,31.27-18.29a6.21,6.21,0,0,1,4,.62c5.54-1,7.66,1.36,7.66,1.36,5.44.68,7.28,3.36,7.28,3.36s6.51-1.06,7.81,2.77c1.47,4.3-8,4.95-12.95,8.48-11.39,8.09-25.31,22.79-28.37,25.45Z" style="fill: rgb(69, 90, 100); transform-origin: 420.187px 135.151px 0px;" id="elnnjjv18fwen" class="animable"></path><path d="M418.3,130.86a90.32,90.32,0,0,1,10.37-6.52,89.67,89.67,0,0,1,12.58-4.68.11.11,0,0,0-.05-.21,47.55,47.55,0,0,0-23,11.26C418,130.84,418.12,131,418.3,130.86Z" style="fill: rgb(38, 50, 56); transform-origin: 429.705px 125.182px 0px;" id="eln0jcmxwrlyd" class="animable"></path><path d="M412.41,124.7c3.43-2.07,9.49-5.67,21.67-8.41,0,0,0-.07,0-.07a42.55,42.55,0,0,0-21.76,8.32C412.11,124.68,412.18,124.84,412.41,124.7Z" style="fill: rgb(38, 50, 56); transform-origin: 423.137px 120.487px 0px;" id="elsovb4mfw5ao" class="animable"></path><path d="M409.31,121.33c6-3.3,10.15-4.62,17.06-6.49,0,0,0-.08,0-.08-8.08,1.3-10.86,2.69-17.19,6.38C409,121.26,409.08,121.46,409.31,121.33Z" style="fill: rgb(38, 50, 56); transform-origin: 417.726px 118.066px 0px;" id="elz5mpp1fewp" class="animable"></path><path d="M391.1,132.47l16.72,23.75a17.14,17.14,0,0,1-4.76,8.35c-3.92,3.79-34.48,16.45-43.94,16.59S312.7,172,299.46,165.3s-6.15-12.5,3.55-13.16,50.29-3,52.62-3.57,21.58-12.72,25.66-14.84S391.1,132.47,391.1,132.47Z" style="fill: rgb(0, 255, 136); transform-origin: 350.007px 156.73px 0px;" id="elyb48p8ybpx" class="animable"></path><g id="elf2wxhqbvr35"><path d="M299.46,165.3c9.59,4.85,31.61,11.06,46.62,14.08l-44.17-27.15C292.8,153.25,286.73,158.86,299.46,165.3Z" style="opacity: 0.1; transform-origin: 319.138px 165.805px 0px;" class="animable"></path></g><g id="elx6r38i48cx"><path d="M384.8,135.23c2.52,3.23,4.87,6.59,7.2,10s4.59,6.68,6.87,10c1.3,1.91,2.61,3.84,3.84,5.8.09.13,0,.2-.12.08-2.49-3.24-4.83-6.62-7.2-10s-4.67-6.63-7-10c-1.31-1.92-2.59-3.85-3.81-5.83C384.5,135.16,384.67,135.06,384.8,135.23Z" style="opacity: 0.1; transform-origin: 393.653px 148.156px 0px;" class="animable"></path></g><path d="M304.2,225.2l-58.8-34a13.5,13.5,0,0,1,1.95-10c7.47-12.21,25.36-32.31,41.34-39.71,11.52-5.32,20.58-.81,24,7.68.87,2.15,9.33,30.09,8.28,40.05-1.11,10.54-6.23,23.6-10.83,30.76A16.13,16.13,0,0,1,304.2,225.2Z" style="fill: rgb(0, 255, 136); transform-origin: 283.103px 182.199px 0px;" id="elxhivyh4yfsg" class="animable"></path><path d="M303.73,228.78c.87.13,3.47-4.67,3.23-5.37s-61.33-35.68-61.78-35.76-3.42,5.82-2.88,6.25S302.57,228.6,303.73,228.78Z" style="fill: rgb(0, 255, 136); transform-origin: 274.605px 208.216px 0px;" id="el3xf6buqqc2" class="animable"></path><g id="el7gruxumhwil"><path d="M303.73,228.78c.87.13,3.47-4.67,3.23-5.37s-61.33-35.68-61.78-35.76-3.42,5.82-2.88,6.25S302.57,228.6,303.73,228.78Z" style="opacity: 0.1; transform-origin: 274.605px 208.216px 0px;" class="animable"></path></g><polygon points="291.84 189.35 321.45 195.58 322.11 169.34 292.5 163.11 291.84 189.35" style="fill: rgb(0, 255, 136); transform-origin: 306.975px 179.345px 0px;" id="el2u51unp05" class="animable"></polygon><g id="el7bglsyt60hs"><polygon points="291.84 189.35 321.45 195.58 322.11 169.34 292.5 163.11 291.84 189.35" style="opacity: 0.2; transform-origin: 306.975px 179.345px 0px;" class="animable"></polygon></g><g id="elvtz7wckklj"><polygon points="291.84 189.35 295.59 190.14 296.25 163.9 292.5 163.11 291.84 189.35" style="opacity: 0.1; transform-origin: 294.045px 176.625px 0px;" class="animable"></polygon></g><g id="el6oxgy0xaxaw"><path d="M316.88,174.4a2,2,0,0,0,1.47,2,1.31,1.31,0,0,0,1.56-1.37,2,2,0,0,0-1.48-2A1.3,1.3,0,0,0,316.88,174.4Z" style="opacity: 0.1; transform-origin: 318.395px 174.715px 0px;" class="animable"></path></g><g id="elclgljrzbka6"><path d="M316.74,180a2,2,0,0,0,1.47,2,1.3,1.3,0,0,0,1.56-1.37,2,2,0,0,0-1.47-2A1.3,1.3,0,0,0,316.74,180Z" style="opacity: 0.1; transform-origin: 318.255px 180.315px 0px;" class="animable"></path></g><g id="el9xur4qhz9mc"><path d="M316.6,185.5a2,2,0,0,0,1.47,2,1.31,1.31,0,0,0,1.56-1.38,2,2,0,0,0-1.47-2A1.3,1.3,0,0,0,316.6,185.5Z" style="opacity: 0.1; transform-origin: 318.115px 185.809px 0px;" class="animable"></path></g><g id="eluxrgqc8o51a"><path d="M312.16,173.41a2,2,0,0,0,1.47,2,1.3,1.3,0,0,0,1.56-1.37,2,2,0,0,0-1.47-2A1.31,1.31,0,0,0,312.16,173.41Z" style="opacity: 0.1; transform-origin: 313.675px 173.726px 0px;" class="animable"></path></g><g id="elvdn2aah6oqe"><path d="M312,179a2,2,0,0,0,1.47,2,1.3,1.3,0,0,0,1.56-1.37,2,2,0,0,0-1.47-2A1.3,1.3,0,0,0,312,179Z" style="opacity: 0.1; transform-origin: 313.515px 179.315px 0px;" class="animable"></path></g><g id="elg8hsov50jfg"><path d="M311.88,184.51a2,2,0,0,0,1.48,2,1.29,1.29,0,0,0,1.55-1.37,2,2,0,0,0-1.47-2A1.31,1.31,0,0,0,311.88,184.51Z" style="opacity: 0.1; transform-origin: 313.396px 184.826px 0px;" class="animable"></path></g><g id="elayl9408k1m8"><path d="M307.44,172.42a2,2,0,0,0,1.48,2,1.32,1.32,0,0,0,1.56-1.38,2,2,0,0,0-1.48-2A1.32,1.32,0,0,0,307.44,172.42Z" style="opacity: 0.1; transform-origin: 308.96px 172.73px 0px;" class="animable"></path></g><g id="elfmstpfmw45v"><path d="M307.31,178a2,2,0,0,0,1.47,2,1.31,1.31,0,0,0,1.56-1.37,2,2,0,0,0-1.48-2A1.3,1.3,0,0,0,307.31,178Z" style="opacity: 0.1; transform-origin: 308.825px 178.315px 0px;" class="animable"></path></g><g id="elhxnqxh4g5vi"><path d="M307.17,183.52a2,2,0,0,0,1.47,2,1.31,1.31,0,0,0,1.56-1.37,2,2,0,0,0-1.48-2A1.29,1.29,0,0,0,307.17,183.52Z" style="opacity: 0.1; transform-origin: 308.684px 183.834px 0px;" class="animable"></path></g><path d="M317.33,95.94c1.12.33,6.21.56,8.81,5.64,2.47,4.8,1.47,18,1.69,21s3.88,4,4.23,7.43c.3,3-1.94,3.68-2.49,5.73-.42,1.59.81,4.28-1.05,6.44-1.69,2-4,1.12-5.51,1.57s-3,3.61-5.74,4.08-4.73-2.32-6.14-2.53-3.75,3.82-8.26,2.71-5.21-5.19-7-6.26-6.71-.51-8.5-3.22-1.65-5.91-2.43-7.23-2.86-1.46-3.64-4.33,2-4.18,2.72-6.45c.5-1.59-.7-3.31.71-5.62,1.94-3.18,6-1.78,8.14-5,1.69-2.54,6.18-14,13.86-15.83C312.05,92.83,317.33,95.94,317.33,95.94Z" style="fill: rgb(38, 50, 56); transform-origin: 306.625px 120.991px 0px;" id="eluhgjlraw73i" class="animable"></path><path d="M327.8,121.88a4.25,4.25,0,0,0,1,1.73l1.29,1.52a12.65,12.65,0,0,1,2.18,3.21,4,4,0,0,1-.12,3.54,5.79,5.79,0,0,1-1.21,1.43,7.35,7.35,0,0,0-1.41,1.55,3.46,3.46,0,0,0-.16,2.18c.11.67.25,1.31.33,2a4.75,4.75,0,0,1-.69,3.57,2.68,2.68,0,0,1-1.45,1,5,5,0,0,1-1.89.11c-.65-.06-1.3-.19-2-.28a3.3,3.3,0,0,0-2,.12,3.62,3.62,0,0,1,1.93.07c.65.15,1.29.34,1.95.45a5.29,5.29,0,0,0,2.06,0,3.27,3.27,0,0,0,1.79-1.14,5.1,5.1,0,0,0,.92-4c-.07-.68-.21-1.33-.3-2a2.76,2.76,0,0,1,.11-1.71c.56-1,1.89-1.72,2.55-3a4.43,4.43,0,0,0,0-4.11,12.78,12.78,0,0,0-2.44-3.22l-1.41-1.4A4.68,4.68,0,0,1,327.8,121.88Z" style="fill: rgb(38, 50, 56); transform-origin: 327.428px 133.031px 0px;" id="ellcd4u982c8d" class="animable"></path><path d="M299,99.71a59.86,59.86,0,0,0-4,5.88c-.66,1-1.29,2-2,2.9a8.54,8.54,0,0,1-1.16,1.23,1.13,1.13,0,0,1-.31.21,1.27,1.27,0,0,1-.35.16c-.27.09-.55.16-.83.23a33.37,33.37,0,0,0-3.46,1,6.14,6.14,0,0,0-3,2.16,3.82,3.82,0,0,0-.66,1.78,5,5,0,0,0,.26,1.83,7.77,7.77,0,0,1,.57,3.46,7.36,7.36,0,0,0-.21-3.55,4.65,4.65,0,0,1-.14-1.69,3.28,3.28,0,0,1,.66-1.49A5.91,5.91,0,0,1,287.1,112c1.09-.39,2.24-.6,3.41-.89.29-.08.59-.17.88-.27a2.56,2.56,0,0,0,.87-.51,8.42,8.42,0,0,0,1.25-1.37,30.48,30.48,0,0,0,2-3l1.74-3.11A32.41,32.41,0,0,1,299,99.71Z" style="fill: rgb(38, 50, 56); transform-origin: 291.113px 110.13px 0px;" id="elv6po0cl6vkk" class="animable"></path><path d="M284,130.34a6.21,6.21,0,0,1,.37,2.47c.05.85.09,1.7.18,2.56a12.71,12.71,0,0,0,.49,2.56,5.59,5.59,0,0,0,1.34,2.34,7.07,7.07,0,0,0,5,1.43c.86,0,1.7-.08,2.54-.09a5.31,5.31,0,0,1,2.46.41,4.89,4.89,0,0,0-2.44-.78c-.86-.07-1.71-.07-2.55-.12-1.65-.09-3.39-.34-4.53-1.4a5,5,0,0,1-1.18-2,15.73,15.73,0,0,1-.6-2.41c-.15-.83-.26-1.67-.38-2.51-.07-.43-.14-.85-.24-1.27A2.5,2.5,0,0,0,284,130.34Z" style="fill: rgb(38, 50, 56); transform-origin: 290.19px 136.18px 0px;" id="elropvfff1mg" class="animable"></path><path d="M298.06,144.6c.08,1.28,4.58,10.28,10.25,11,1.84.23,3.53-9.8,3.53-9.8l.29-.71,4.11-10-10.83-9.91-1.58-1.34s-.95,2.8-2.09,6.3l-.16.5c-.07.19-.14.38-.19.56-.18.52-.36,1.06-.52,1.59s-.26.8-.38,1.23l-.38,1.28A70.19,70.19,0,0,0,298.06,144.6Z" style="fill: rgb(247, 169, 160); transform-origin: 307.15px 139.722px 0px;" id="eldy87ke7qf6l" class="animable"></path><path d="M316.24,135.1l-3.94,9.58a23.08,23.08,0,0,1-10.88-13.54l.32-1c1.15-3.49,2.09-6.29,2.09-6.29l1.58,1.32Z" style="fill: rgb(38, 50, 56); transform-origin: 308.83px 134.265px 0px;" id="elxbknji5rbie" class="animable"></path><path d="M332.31,120.86c-1.17,18.88-12.61,20.31-16.68,20-3.69-.23-16.25-1.49-17-20.39S307,96.2,315.43,96.28,333.48,102,332.31,120.86Z" style="fill: rgb(247, 169, 160); transform-origin: 315.497px 118.587px 0px;" id="eliohfbzycwg9" class="animable"></path><path d="M299.32,120c3,.66,4.62-5.67,4.62-5.67s6.23.87,9.52-7.8a13.9,13.9,0,0,1-3.78,7s11.15.35,17-8.21c0,0-2.49,4.43-4.45,5.86,0,0,4.78-.65,7.54-4.08,0,0,1.2,5.57,2.48,7.24,0,0,2.19-19.29-15.9-19.69,0,0-11.25-.8-16.47,7.48S299.32,120,299.32,120Z" style="fill: rgb(38, 50, 56); transform-origin: 314.869px 107.339px 0px;" id="el5x4d29b4jgg" class="animable"></path><path d="M301.51,122.15s-3.21-6.44-6.08-5.38-1.06,10,1.87,11.6a3.21,3.21,0,0,0,4.5-1.07Z" style="fill: rgb(247, 169, 160); transform-origin: 297.892px 122.766px 0px;" id="elvitylxmv3l" class="animable"></path><path d="M296,119.31a0,0,0,0,0,0,.08c2,1.21,2.9,3.4,3.39,5.62a1.77,1.77,0,0,0-2.54-.87.07.07,0,0,0,0,.13,2,2,0,0,1,2,1,9.61,9.61,0,0,1,.76,1.88c.08.21.44.16.4-.07V127C300.53,124.25,299,120,296,119.31Z" style="fill: rgb(38, 50, 56); transform-origin: 298.055px 123.297px 0px;" id="elj1loyqpeac7" class="animable"></path><path d="M299.58,127.84a.94.94,0,0,1-1.06.79.93.93,0,0,1-.79-1,.93.93,0,1,1,1.85.26Z" style="fill: rgb(255, 255, 255); transform-origin: 298.658px 127.733px 0px;" id="elllzusexkk8m" class="animable"></path><path d="M329.09,116.55a10.28,10.28,0,0,1-1.22-.41,2.06,2.06,0,0,1-1.17-.64.67.67,0,0,1,.09-.81,1.65,1.65,0,0,1,1.65-.2,2.36,2.36,0,0,1,1.41,1A.71.71,0,0,1,329.09,116.55Z" style="fill: rgb(38, 50, 56); transform-origin: 328.278px 115.461px 0px;" id="el2vencjuoauo" class="animable"></path><path d="M316.82,116.2c.43-.09.81-.25,1.23-.38a2.09,2.09,0,0,0,1.18-.62.66.66,0,0,0-.08-.81,1.66,1.66,0,0,0-1.64-.24,2.4,2.4,0,0,0-1.44,1A.71.71,0,0,0,316.82,116.2Z" style="fill: rgb(38, 50, 56); transform-origin: 317.655px 115.123px 0px;" id="elclbxi9mafnc" class="animable"></path><path d="M319,120.22s-.11,0-.11.1c-.07,1.27-.36,2.7-1.54,3,0,0,0,.08,0,.08C318.78,123.34,319.15,121.43,319,120.22Z" style="fill: rgb(38, 50, 56); transform-origin: 318.191px 121.81px 0px;" id="ela1i4p8sbr37" class="animable"></path><path d="M318,118.8c-2-.33-2.54,3.73-.67,4S319.7,119.08,318,118.8Z" style="fill: rgb(38, 50, 56); transform-origin: 317.609px 120.797px 0px;" id="el42ldjjweuh6" class="animable"></path><path d="M317.18,118.91c-.38.19-.78.55-1.21.54s-.82-.49-1.09-.94c0-.05-.07,0-.08,0a1.49,1.49,0,0,0,.91,1.83c.74.2,1.38-.41,1.67-1.17C317.44,119.07,317.34,118.84,317.18,118.91Z" style="fill: rgb(38, 50, 56); transform-origin: 316.067px 119.433px 0px;" id="el6ef74gdzmct" class="animable"></path><path d="M326.22,120.63s.09.07.08.12c-.21,1.25-.24,2.72.84,3.29,0,0,0,.08,0,.07C325.76,123.73,325.82,121.78,326.22,120.63Z" style="fill: rgb(38, 50, 56); transform-origin: 326.556px 122.37px 0px;" id="eld2777y1ku6l" class="animable"></path><path d="M327.51,119.47c2.05.12,1.66,4.19-.23,4.08S325.8,119.37,327.51,119.47Z" style="fill: rgb(38, 50, 56); transform-origin: 327.458px 121.51px 0px;" id="elmizfx3srbnh" class="animable"></path><path d="M328.34,119.81c.3.25.58.67,1,.74s.82-.34,1.14-.74c0,0,.06,0,.06,0-.05.78-.39,1.57-1.15,1.65s-1.13-.65-1.24-1.44C328.09,119.92,328.22,119.72,328.34,119.81Z" style="fill: rgb(38, 50, 56); transform-origin: 329.337px 120.627px 0px;" id="eltz08bxnnz7c" class="animable"></path><path d="M317.88,130.49c.25.35.48.8.93.92a3.43,3.43,0,0,0,1.39-.08c.05,0,.08,0,.05.07a1.73,1.73,0,0,1-1.71.4,1.35,1.35,0,0,1-.79-1.27A.07.07,0,0,1,317.88,130.49Z" style="fill: rgb(38, 50, 56); transform-origin: 319.006px 131.167px 0px;" id="elq1md8eiv7ts" class="animable"></path><path d="M323.83,126.3s.05,1.91-.05,2.8c0,.08-.23.1-.54.08h0a4.26,4.26,0,0,1-3.92-2.05c-.05-.09.08-.17.15-.11a6.34,6.34,0,0,0,3.72,1.55c.09-.24-.18-3.27,0-3.26a7.33,7.33,0,0,1,2,.69c0-4-.58-7.94-.5-11.91a.12.12,0,0,1,.24,0,64.29,64.29,0,0,1,1.09,12.8C325.92,127.37,324.17,126.5,323.83,126.3Z" style="fill: rgb(38, 50, 56); transform-origin: 322.668px 121.58px 0px;" id="el89g6aagt3ve" class="animable"></path><path d="M322.88,129a4.92,4.92,0,0,1-2.13,1.31,2.35,2.35,0,0,1-1.36-.06c-.94-.36-.87-1.26-.61-2a5.87,5.87,0,0,1,.56-1.12A6.45,6.45,0,0,0,322.88,129Z" style="fill: rgb(38, 50, 56); transform-origin: 320.745px 128.756px 0px;" id="elkgenhxd1pne" class="animable"></path><path d="M320.75,130.31a2.35,2.35,0,0,1-1.36-.06c-.94-.36-.87-1.26-.61-2A2.31,2.31,0,0,1,320.75,130.31Z" style="fill: rgb(255, 152, 185); transform-origin: 319.68px 129.316px 0px;" id="elubsdkm4k4x" class="animable"></path><path d="M290,143.53a9.37,9.37,0,0,0,1.39,4.79c2.83,4.67,10.43,8.46,18,7.54,4.81-.59,7.78-2.53,9.28-5A35.3,35.3,0,0,1,290,143.53Z" style="fill: rgb(69, 90, 100); transform-origin: 304.335px 149.764px 0px;" id="elo6w287pk16" class="animable"></path><path d="M283.49,137.28c8.58,14.65,33.54,21.13,49.26,7.91,11.1-9.36,16-28.65,7.64-44.7C328.25,77.28,303.71,79.67,290,91,275.59,102.94,277,126.16,283.49,137.28Zm16.74-37.09c11.07-8.15,30.94-8.64,40.6,7.87A24.72,24.72,0,0,1,334.44,140c-12.74,9.55-32.81,5.06-39.66-5.37C289.59,126.72,288.52,108.81,300.23,100.19Z" style="fill: rgb(0, 255, 136); transform-origin: 311.693px 117.507px 0px;" id="el7fvi4qpoau7" class="animable"></path><g id="elp5upt87v2ol"><path d="M294.78,134.62c6.85,10.43,26.92,14.92,39.66,5.37a24.72,24.72,0,0,0,6.39-31.93c-9.66-16.51-29.53-16-40.6-7.87C288.52,108.81,289.59,126.72,294.78,134.62Z" style="fill: rgb(69, 90, 100); opacity: 0.1; transform-origin: 317.588px 119.957px 0px;" class="animable"></path></g><g id="elfbnrep2j6jq"><path d="M294.78,134.62c6.85,10.43,26.92,14.92,39.66,5.37a24.72,24.72,0,0,0,6.39-31.93c-9.66-16.51-29.53-16-40.6-7.87C288.52,108.81,289.59,126.72,294.78,134.62Z" style="fill: rgb(69, 90, 100); opacity: 0.1; transform-origin: 317.588px 119.957px 0px;" class="animable"></path></g><g id="el8v2i8plxagu"><g style="opacity: 0.2; transform-origin: 317.602px 119.935px 0px;" class="animable"><path d="M318.59,94.69a183.52,183.52,0,0,1,24.83,31.48,24,24,0,0,0,.31-10.28A187.38,187.38,0,0,0,328.68,97,27.12,27.12,0,0,0,318.59,94.69Z" style="fill: rgb(255, 255, 255); transform-origin: 331.367px 110.43px 0px;" id="elpuahubbve2q" class="animable"></path><path d="M291.4,125a24.41,24.41,0,0,0,3.38,9.64,22.26,22.26,0,0,0,9,7.49A147.41,147.41,0,0,0,291.4,125Z" style="fill: rgb(255, 255, 255); transform-origin: 297.59px 133.565px 0px;" id="elr2eevfo2jgj" class="animable"></path><path d="M313.07,95a178.61,178.61,0,0,1,28.47,36.34c.19-.37.36-.74.52-1.12a180.64,180.64,0,0,0-27.77-35.38Z" style="fill: rgb(255, 255, 255); transform-origin: 327.565px 113.09px 0px;" id="el0epye2xo3zl" class="animable"></path><path d="M291.93,113.05a156.61,156.61,0,0,1,23.9,32.13c.38,0,.76,0,1.15,0A157.71,157.71,0,0,0,292.2,112C292.1,112.36,292,112.7,291.93,113.05Z" style="fill: rgb(255, 255, 255); transform-origin: 304.455px 128.59px 0px;" id="elg5tfch69yww" class="animable"></path><path d="M291.06,120.09c0,.48,0,.94,0,1.41a152.6,152.6,0,0,1,16,21.95c.45.16.9.31,1.36.44A152.12,152.12,0,0,0,291.06,120.09Z" style="fill: rgb(255, 255, 255); transform-origin: 299.74px 131.99px 0px;" id="el2vuvzwuld5x" class="animable"></path><path d="M295.7,104.75a163.83,163.83,0,0,1,30,39.46,25.62,25.62,0,0,0,3.39-1.17,166.67,166.67,0,0,0-31.22-40.81A22.3,22.3,0,0,0,295.7,104.75Z" style="fill: rgb(255, 255, 255); transform-origin: 312.395px 123.22px 0px;" id="el2jpc38uov0p" class="animable"></path></g></g><path d="M274.59,124.59c-1.64-4-1.67-12.28,2.51-16.22,4-3.72,10.79-4.09,13.81,4.35,2.08,5.83.43,12.54-2.79,15.63C283.56,132.72,276.75,129.94,274.59,124.59Z" style="fill: rgb(0, 255, 136); transform-origin: 282.697px 118.184px 0px;" id="elco6dqtg5gvp" class="animable"></path><g id="eldg9g1j9xr2g"><path d="M274.59,124.59c-1.64-4-1.67-12.28,2.51-16.22,4-3.72,10.79-4.09,13.81,4.35,2.08,5.83.43,12.54-2.79,15.63C283.56,132.72,276.75,129.94,274.59,124.59Z" style="opacity: 0.1; transform-origin: 282.697px 118.184px 0px;" class="animable"></path></g><path d="M273.33,123.12c-1.26-3.12-1.28-9.44,1.93-12.47,3-2.86,8.29-3.14,10.61,3.34,1.6,4.48.33,9.64-2.15,12C280.23,129.36,275,127.22,273.33,123.12Z" style="fill: rgb(0, 255, 136); transform-origin: 279.56px 118.189px 0px;" id="elkznfq0d1kf" class="animable"></path><path d="M281.36,157.88c4.18,24.86,24,57,30.6,64.24,10.05,11.07,56.18-.8,65.58-2.6,4-.76-8.35-35.75-12.65-35-3.75.64-39,11-40.05,9.76-.85-1-17.89-24-30.11-39.15C284.19,142.06,280.26,151.3,281.36,157.88Z" style="fill: rgb(247, 169, 160); transform-origin: 329.754px 187.653px 0px;" id="ellzvgnvlzad" class="animable"></path><path d="M356.59,186.63l6.45-1.71a21.93,21.93,0,0,0,5.85-2.7c7.23-4.17,27.51-9.69,45.82,5,7,5.61,6.14,13-2.18,8.45-5.87-3.2-9.66-5.92-11.86-6.43,0,0,4,9.42.86,14.46a109.86,109.86,0,0,1-9.09,12.59,24.14,24.14,0,0,1-2.51-1.49,12.45,12.45,0,0,1-12.39,4.75l-10.39,2.22Z" style="fill: rgb(69, 90, 100); transform-origin: 388.006px 199.708px 0px;" id="elfhimd6w9q79" class="animable"></path><path d="M376.42,179.35c4.29.84,13.36,2.79,20.22,7,7.62,4.63,21.06,15.62,17.58,21.21-2.55,4.1-8.05.35-8.05.35s4.59,5.71,1.48,8.91c-2.84,2.92-6.92-.23-6.92-.23s2.19,3.94-1.08,6.22c-3.94,2.75-7.89-6-14.28-6.64C383.93,216,376.42,179.35,376.42,179.35Z" style="fill: rgb(69, 90, 100); transform-origin: 395.602px 201.347px 0px;" id="elm3xvqsmpywp" class="animable"></path><path d="M390.4,193.55c3.91,1.46,11.93,7,15.78,14.15.08.16,0,.31-.1.18a88.05,88.05,0,0,0-15.72-14.26S390.36,193.54,390.4,193.55Z" style="fill: rgb(38, 50, 56); transform-origin: 398.286px 200.739px 0px;" id="el9ib8wipscko" class="animable"></path><path d="M386,201.38c3.24,1.61,11.25,7.74,14.9,15.06.08.17,0,.32-.11.18a93.59,93.59,0,0,0-14.84-15.17S385.9,201.36,386,201.38Z" style="fill: rgb(38, 50, 56); transform-origin: 393.435px 209.026px 0px;" id="el4mcg1wh87y9" class="animable"></path><path d="M356.59,186.63l10.56,35.11s-2.11,4-11.56,5.82-37,2.31-43.35-3.51-23.92-36-30.05-58.33,6.73-20.24,13.47-10.57,29.21,37.72,29.88,38,16.43-5.74,22.14-6.9S356.59,186.63,356.59,186.63Z" style="fill: rgb(0, 255, 136); transform-origin: 323.864px 188.503px 0px;" id="elfrk50mo54kq" class="animable"></path><path d="M321.63,188.56c-1.58-1.61-3.06-3.29-4.53-5s-2.89-3.43-4.3-5.17-2.78-3.51-4.11-5.33l-2-2.72c-.64-.93-1.3-1.84-1.9-2.79.79.8,1.53,1.64,2.3,2.46l2.22,2.53c1.48,1.69,2.89,3.43,4.3,5.17s2.79,3.52,4.11,5.34S320.4,186.68,321.63,188.56Z" style="fill: rgb(38, 50, 56); transform-origin: 313.21px 178.055px 0px;" id="elt55keqecubk" class="animable"></path><path d="M309,172.73a12.24,12.24,0,0,1-1.09-2.13,23.27,23.27,0,0,1-.77-2.27,4.68,4.68,0,0,1,.74,1,9,9,0,0,1,.53,1.08A8.13,8.13,0,0,1,309,172.73Z" style="fill: rgb(38, 50, 56); transform-origin: 308.07px 170.53px 0px;" id="eldbxmcc0wouj" class="animable"></path><path d="M309.47,220.9c-1.36-1.62-2.61-3.34-3.87-5.05s-2.41-3.5-3.57-5.28c-2.31-3.56-4.43-7.24-6.46-11s-3.86-7.57-5.52-11.49a120.25,120.25,0,0,1-4.41-11.94c.88,1.94,1.62,3.92,2.53,5.83s1.71,3.88,2.64,5.77l2.76,5.71c1,1.88,1.91,3.77,2.94,5.61,1.94,3.76,4.07,7.41,6.22,11S307.13,217.37,309.47,220.9Z" style="fill: rgb(38, 50, 56); transform-origin: 297.555px 198.52px 0px;" id="elnohvjlsfcld" class="animable"></path><path d="M288.35,183.18a11.13,11.13,0,0,1-1.82-1.74,10.6,10.6,0,0,1-1.4-2.09,10.67,10.67,0,0,1,1.81,1.74A10.08,10.08,0,0,1,288.35,183.18Z" style="fill: rgb(38, 50, 56); transform-origin: 286.74px 181.265px 0px;" id="eld60u4mgfwl9" class="animable"></path><g id="eltreljd73dve"><path d="M351.45,190.5c1.42,3.83,2.64,7.75,3.83,11.67s2.36,7.76,3.51,11.64c.66,2.23,1.32,4.46,1.9,6.7,0,.15-.09.18-.14,0-1.39-3.85-2.59-7.78-3.84-11.67s-2.44-7.74-3.61-11.62c-.67-2.23-1.3-4.45-1.86-6.71C351.18,190.34,351.37,190.29,351.45,190.5Z" style="opacity: 0.1; transform-origin: 355.959px 205.498px 0px;" class="animable"></path></g></g><g id="freepik--Stars--inject-15" style="transform-origin: 249.717px 244.82px 0px;" class="animable"><polygon points="381.88 337.25 387.39 338.27 388.62 344.08 389.85 338.27 395.36 337.25 389.87 335.91 388.62 330.43 387.36 335.91 381.88 337.25" style="fill: rgb(199, 199, 199); transform-origin: 388.62px 337.255px 0px;" id="eltgc8vflzsel" class="animable"></polygon><polygon points="114.28 321.65 119.78 322.67 121.02 328.47 122.25 322.67 127.75 321.64 122.27 320.3 121.02 314.82 119.76 320.3 114.28 321.65" style="fill: rgb(199, 199, 199); transform-origin: 121.015px 321.645px 0px;" id="elcr4b7jro997" class="animable"></polygon><polygon points="325.61 243.82 331.12 244.84 332.35 250.65 333.58 244.84 339.09 243.82 333.61 242.48 332.35 237 331.1 242.48 325.61 243.82" style="fill: rgb(199, 199, 199); transform-origin: 332.35px 243.825px 0px;" id="eldcqb2oehc2" class="animable"></polygon><polygon points="434.24 303.07 437.32 303.64 438.01 306.88 438.7 303.64 441.77 303.07 438.71 302.32 438.01 299.25 437.31 302.32 434.24 303.07" style="fill: rgb(199, 199, 199); transform-origin: 438.005px 303.065px 0px;" id="elig8mlgl1uxe" class="animable"></polygon><polygon points="200.6 426.57 203.68 427.14 204.36 430.38 205.05 427.14 208.13 426.57 205.06 425.82 204.36 422.75 203.66 425.82 200.6 426.57" style="fill: rgb(199, 199, 199); transform-origin: 204.365px 426.565px 0px;" id="elaafo0ep0jk" class="animable"></polygon><polygon points="426.71 156.97 429.79 157.54 430.48 160.79 431.16 157.54 434.24 156.97 431.18 156.22 430.48 153.16 429.77 156.22 426.71 156.97" style="fill: rgb(199, 199, 199); transform-origin: 430.475px 156.975px 0px;" id="el1d6orydazu1j" class="animable"></polygon><polygon points="63.52 226.78 66.6 227.35 67.29 230.6 67.98 227.35 71.06 226.78 67.99 226.03 67.29 222.97 66.59 226.03 63.52 226.78" style="fill: rgb(199, 199, 199); transform-origin: 67.29px 226.785px 0px;" id="el58l7s6okukf" class="animable"></polygon><polygon points="80.04 391.98 83.12 392.55 83.81 395.79 84.5 392.55 87.57 391.98 84.51 391.23 83.81 388.16 83.11 391.23 80.04 391.98" style="fill: rgb(199, 199, 199); transform-origin: 83.805px 391.975px 0px;" id="eli06nu9j9utn" class="animable"></polygon><polygon points="414.83 239.19 417.91 239.75 418.6 243 419.28 239.75 422.36 239.18 419.3 238.44 418.6 235.37 417.89 238.44 414.83 239.19" style="fill: rgb(199, 199, 199); transform-origin: 418.595px 239.185px 0px;" id="els39rchm93l" class="animable"></polygon><polygon points="172.92 83.46 176 84.03 176.69 87.27 177.38 84.03 180.46 83.45 177.39 82.7 176.69 79.64 175.99 82.7 172.92 83.46" style="fill: rgb(199, 199, 199); transform-origin: 176.69px 83.455px 0px;" id="el3wtsyc1haxx" class="animable"></polygon><polygon points="293.45 332.29 296.53 332.86 297.22 336.1 297.91 332.86 300.99 332.29 297.92 331.54 297.22 328.47 296.52 331.54 293.45 332.29" style="fill: rgb(199, 199, 199); transform-origin: 297.22px 332.285px 0px;" id="eluvhiu9bmau" class="animable"></polygon><path d="M193.31,433.59a.89.89,0,0,1,0,1.78A.89.89,0,0,1,193.31,433.59Z" style="fill: rgb(199, 199, 199); transform-origin: 193.31px 434.48px 0px;" id="el8ydu41p44cg" class="animable"></path><path d="M352.52,266.2a.9.9,0,0,1,0,1.79A.9.9,0,0,1,352.52,266.2Z" style="fill: rgb(199, 199, 199); transform-origin: 352.52px 267.095px 0px;" id="el5n53p8eyqe4" class="animable"></path><path d="M144,426.89a.9.9,0,0,1,0,1.79A.9.9,0,0,1,144,426.89Z" style="fill: rgb(199, 199, 199); transform-origin: 144px 427.785px 0px;" id="el8cobwffqnq4" class="animable"></path><path d="M395,277.89a.9.9,0,0,1,0,1.79A.9.9,0,0,1,395,277.89Z" style="fill: rgb(199, 199, 199); transform-origin: 395px 278.785px 0px;" id="elrjuqbo5f5qi" class="animable"></path><path d="M215.67,417.54a.63.63,0,0,1,0,1.26A.63.63,0,0,1,215.67,417.54Z" style="fill: rgb(199, 199, 199); transform-origin: 215.67px 418.17px 0px;" id="eli6h0l4pk4wf" class="animable"></path><path d="M89.59,89.71a.63.63,0,0,1,0,1.26A.63.63,0,0,1,89.59,89.71Z" style="fill: rgb(199, 199, 199); transform-origin: 89.59px 90.34px 0px;" id="el828qy66bxn4" class="animable"></path><path d="M333.09,292.64a.63.63,0,0,1,0,1.26A.63.63,0,0,1,333.09,292.64Z" style="fill: rgb(199, 199, 199); transform-origin: 333.09px 293.27px 0px;" id="el3ovqt40fkp5" class="animable"></path><path d="M311.69,281.16a1.72,1.72,0,0,1,0,3.43A1.72,1.72,0,0,1,311.69,281.16Z" style="fill: rgb(199, 199, 199); transform-origin: 311.69px 282.875px 0px;" id="elda43eana5qc" class="animable"></path><polygon points="186.4 147.26 191.91 148.28 193.14 154.08 194.37 148.28 199.88 147.25 194.39 145.91 193.14 140.43 191.88 145.91 186.4 147.26" style="fill: rgb(199, 199, 199); transform-origin: 193.14px 147.255px 0px;" id="el4rcl0v9laar" class="animable"></polygon><polygon points="245.11 58.08 248.19 58.65 248.88 61.9 249.57 58.65 252.65 58.08 249.58 57.33 248.88 54.27 248.18 57.33 245.11 58.08" style="fill: rgb(199, 199, 199); transform-origin: 248.88px 58.085px 0px;" id="eldzxr8h6x2g8" class="animable"></polygon><path d="M58.47,141.39a.9.9,0,0,1,0,1.79A.9.9,0,0,1,58.47,141.39Z" style="fill: rgb(199, 199, 199); transform-origin: 58.47px 142.285px 0px;" id="eljdvk9ga2m39" class="animable"></path><path d="M72.49,378.09a.89.89,0,0,1,0,1.78A.89.89,0,0,1,72.49,378.09Z" style="fill: rgb(199, 199, 199); transform-origin: 72.49px 378.98px 0px;" id="el6bbrjxmzt8k" class="animable"></path><path d="M94,216.21A.89.89,0,0,1,94,218,.89.89,0,0,1,94,216.21Z" style="fill: rgb(199, 199, 199); transform-origin: 94px 217.105px 0px;" id="elumkrt97asp" class="animable"></path><path d="M129.34,335.54a.63.63,0,0,1,0,1.26A.63.63,0,0,1,129.34,335.54Z" style="fill: rgb(199, 199, 199); transform-origin: 129.34px 336.17px 0px;" id="el47fzd1nviv5" class="animable"></path><path d="M262.52,416.47a.63.63,0,0,1,0,1.26A.63.63,0,0,1,262.52,416.47Z" style="fill: rgb(199, 199, 199); transform-origin: 262.52px 417.1px 0px;" id="elhod6hcxbv" class="animable"></path><path d="M356.29,127.62a.63.63,0,0,1,0,1.26A.63.63,0,0,1,356.29,127.62Z" style="fill: rgb(199, 199, 199); transform-origin: 356.29px 128.25px 0px;" id="elgezo3081urq" class="animable"></path><path d="M242.23,89a.63.63,0,0,1,0,1.26A.63.63,0,0,1,242.23,89Z" style="fill: rgb(199, 199, 199); transform-origin: 242.23px 89.63px 0px;" id="elnovk7yox62" class="animable"></path><path d="M204.37,313.11a1.71,1.71,0,0,1,0,3.42A1.71,1.71,0,0,1,204.37,313.11Z" style="fill: rgb(199, 199, 199); transform-origin: 204.37px 314.82px 0px;" id="eltiibtkcc7vc" class="animable"></path><path d="M429.72,183.84a1.71,1.71,0,0,1,0,3.42A1.71,1.71,0,0,1,429.72,183.84Z" style="fill: rgb(199, 199, 199); transform-origin: 429.722px 185.55px 0px;" id="elxliksq4ara" class="animable"></path><path d="M79.6,333.83a1.71,1.71,0,0,1,0,3.42A1.71,1.71,0,0,1,79.6,333.83Z" style="fill: rgb(199, 199, 199); transform-origin: 79.6px 335.54px 0px;" id="elq1jt1olj7pr" class="animable"></path><polygon points="184 174.82 187.08 175.39 187.77 178.64 188.45 175.39 191.53 174.82 188.47 174.07 187.77 171.01 187.06 174.07 184 174.82" style="fill: rgb(199, 199, 199); transform-origin: 187.765px 174.825px 0px;" id="elqmyj6i0mkt" class="animable"></polygon><polygon points="288.73 423.25 291.81 423.82 292.5 427.07 293.18 423.82 296.26 423.25 293.2 422.5 292.5 419.44 291.8 422.5 288.73 423.25" style="fill: rgb(199, 199, 199); transform-origin: 292.495px 423.255px 0px;" id="el15iufj4nncs" class="animable"></polygon><path d="M302.37,383.27a.89.89,0,0,1,0,1.78A.89.89,0,0,1,302.37,383.27Z" style="fill: rgb(199, 199, 199); transform-origin: 302.37px 384.16px 0px;" id="el0ornevbcmz1" class="animable"></path><path d="M337.15,359.53a.89.89,0,0,1,0,1.78A.89.89,0,0,1,337.15,359.53Z" style="fill: rgb(199, 199, 199); transform-origin: 337.15px 360.42px 0px;" id="elalptd60qod" class="animable"></path><polygon points="227.09 400.52 230.17 401.09 230.86 404.33 231.55 401.09 234.63 400.51 231.56 399.77 230.86 396.7 230.16 399.77 227.09 400.52" style="fill: rgb(199, 199, 199); transform-origin: 230.86px 400.515px 0px;" id="elldmqxhe4on" class="animable"></polygon><path d="M353.83,113.07a.9.9,0,0,1,0,1.79A.9.9,0,0,1,353.83,113.07Z" style="fill: rgb(199, 199, 199); transform-origin: 353.83px 113.965px 0px;" id="elbatbe7542uj" class="animable"></path><path d="M375.3,362.34a.64.64,0,0,1,0,1.27A.64.64,0,0,1,375.3,362.34Z" style="fill: rgb(199, 199, 199); transform-origin: 375.3px 362.975px 0px;" id="elerr60aa3aeo" class="animable"></path><polygon points="106.65 255 109.73 255.57 110.42 258.82 111.1 255.57 114.18 255 111.12 254.25 110.42 251.19 109.72 254.25 106.65 255" style="fill: rgb(199, 199, 199); transform-origin: 110.415px 255.005px 0px;" id="eltcxyuxgcgc" class="animable"></polygon><path d="M71.06,304.12a.89.89,0,0,1,0,1.78A.89.89,0,0,1,71.06,304.12Z" style="fill: rgb(199, 199, 199); transform-origin: 71.0595px 305.01px 0px;" id="el9li0fenxdgn" class="animable"></path><path d="M194.18,238.39a.89.89,0,0,1,0,1.78A.89.89,0,0,1,194.18,238.39Z" style="fill: rgb(199, 199, 199); transform-origin: 194.18px 239.28px 0px;" id="el69s3g5xb3ao" class="animable"></path><path d="M89.59,148.22a.63.63,0,0,1,0,1.26A.63.63,0,0,1,89.59,148.22Z" style="fill: rgb(199, 199, 199); transform-origin: 89.5891px 148.85px 0px;" id="elwn49ib3zpk" class="animable"></path><path d="M81.51,142.41a1.72,1.72,0,0,1,0,3.43A1.72,1.72,0,0,1,81.51,142.41Z" style="fill: rgb(199, 199, 199); transform-origin: 81.51px 144.125px 0px;" id="eltj2vhtj42" class="animable"></path><path d="M372.9,222a1.71,1.71,0,0,1,0,3.42A1.71,1.71,0,0,1,372.9,222Z" style="fill: rgb(199, 199, 199); transform-origin: 372.902px 223.71px 0px;" id="el00opoi2nno0v" class="animable"></path></g><defs>     <filter id="active" height="200%">         <feMorphology in="SourceAlpha" result="DILATED" operator="dilate" radius="2"></feMorphology>                <feFlood flood-color="#32DFEC" flood-opacity="1" result="PINK"></feFlood>        <feComposite in="PINK" in2="DILATED" operator="in" result="OUTLINE"></feComposite>        <feMerge>            <feMergeNode in="OUTLINE"></feMergeNode>            <feMergeNode in="SourceGraphic"></feMergeNode>        </feMerge>    </filter>    <filter id="hover" height="200%">        <feMorphology in="SourceAlpha" result="DILATED" operator="dilate" radius="2"></feMorphology>                <feFlood flood-color="#ff0000" flood-opacity="0.5" result="PINK"></feFlood>        <feComposite in="PINK" in2="DILATED" operator="in" result="OUTLINE"></feComposite>        <feMerge>            <feMergeNode in="OUTLINE"></feMergeNode>            <feMergeNode in="SourceGraphic"></feMergeNode>        </feMerge>            <feColorMatrix type="matrix" values="0   0   0   0   0                0   1   0   0   0                0   0   0   0   0                0   0   0   1   0 "></feColorMatrix>    </filter></defs></svg>